Photos from the image-classification dataset "image-classification-computer-vision" in the GitHub repository luismiguuel/image-classification-computer-vision. Its 3 classes are: asphalt, belgian blocks, off-road.

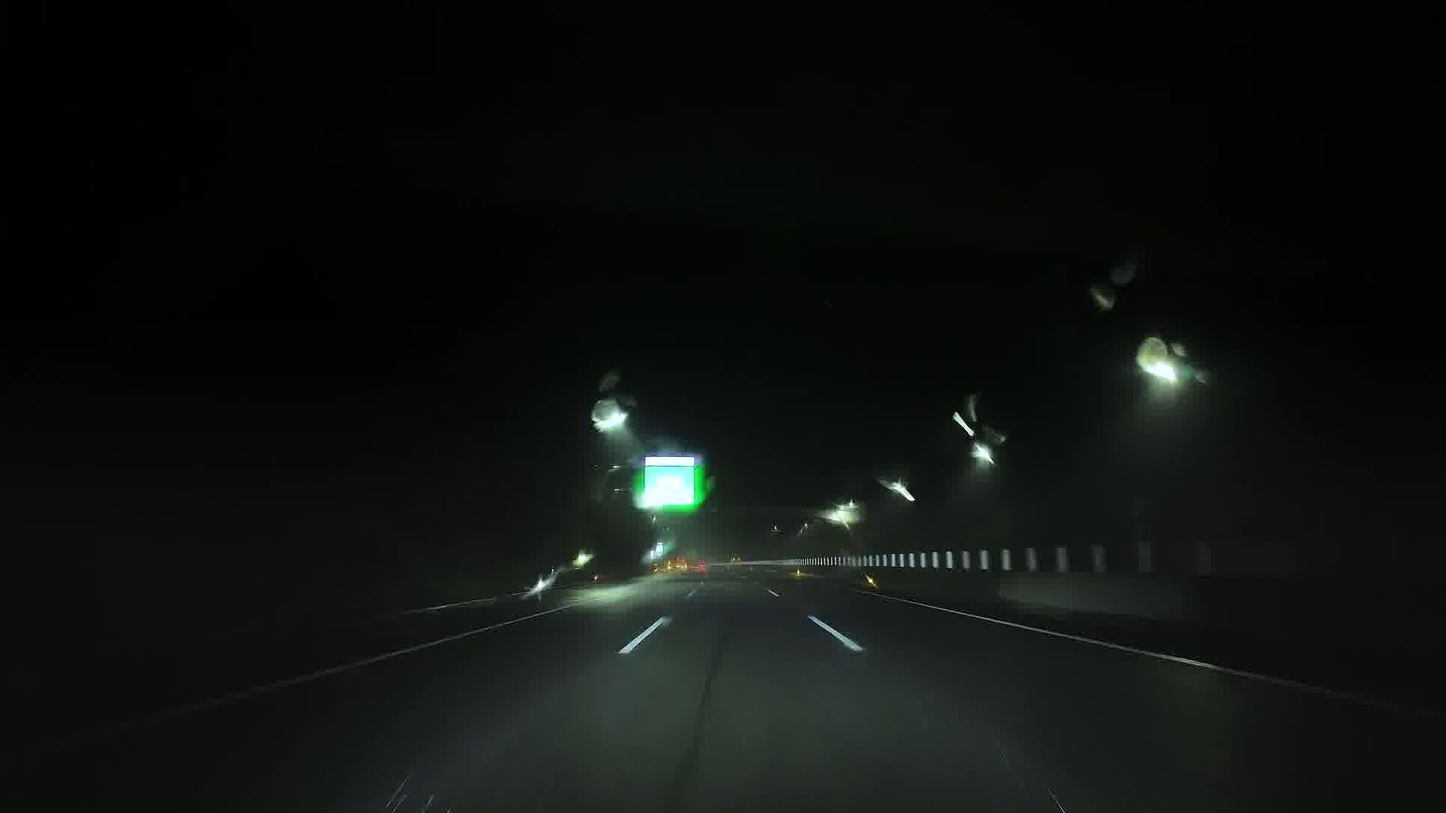
Label: asphalt

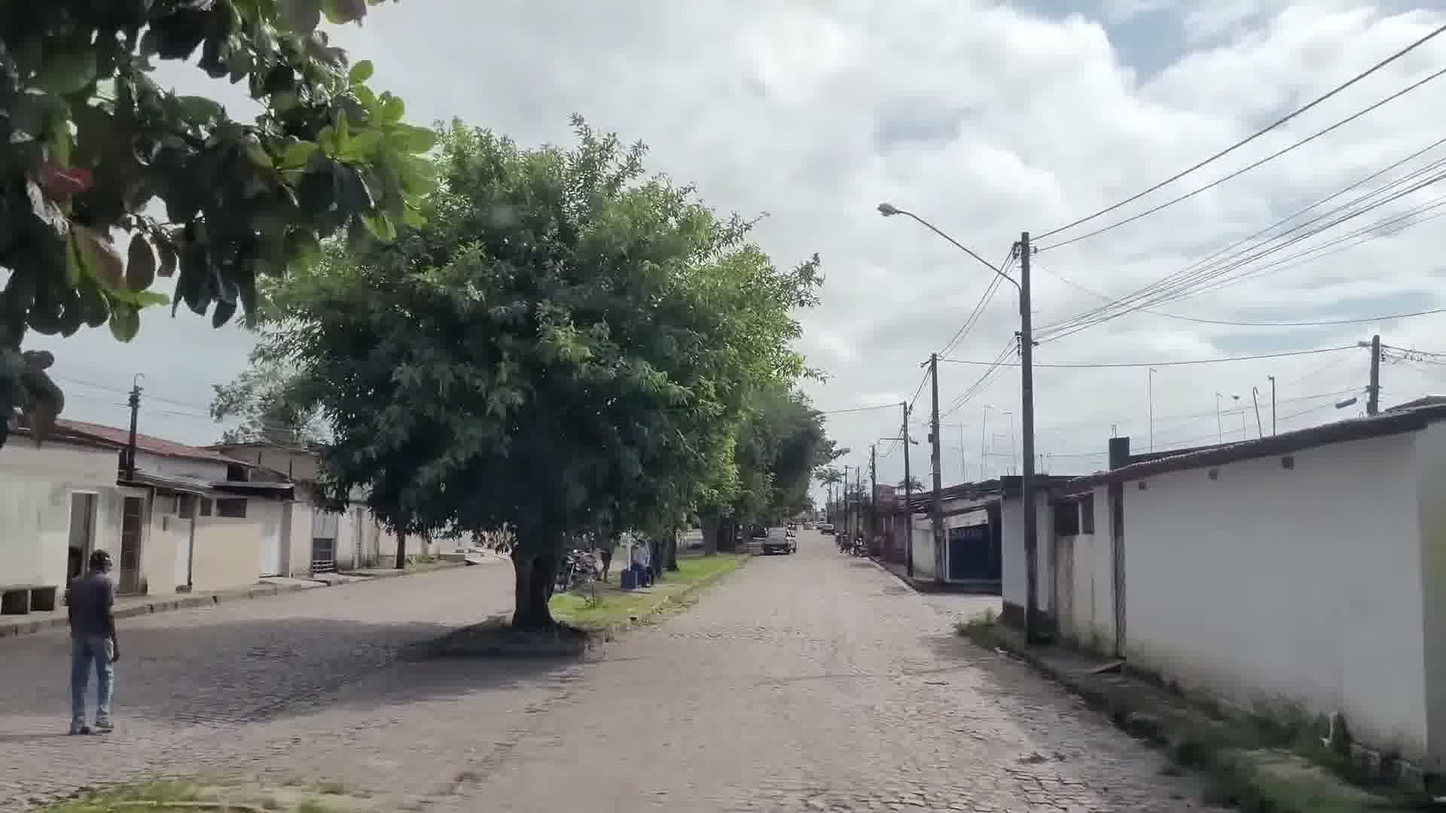
Label: belgian blocks

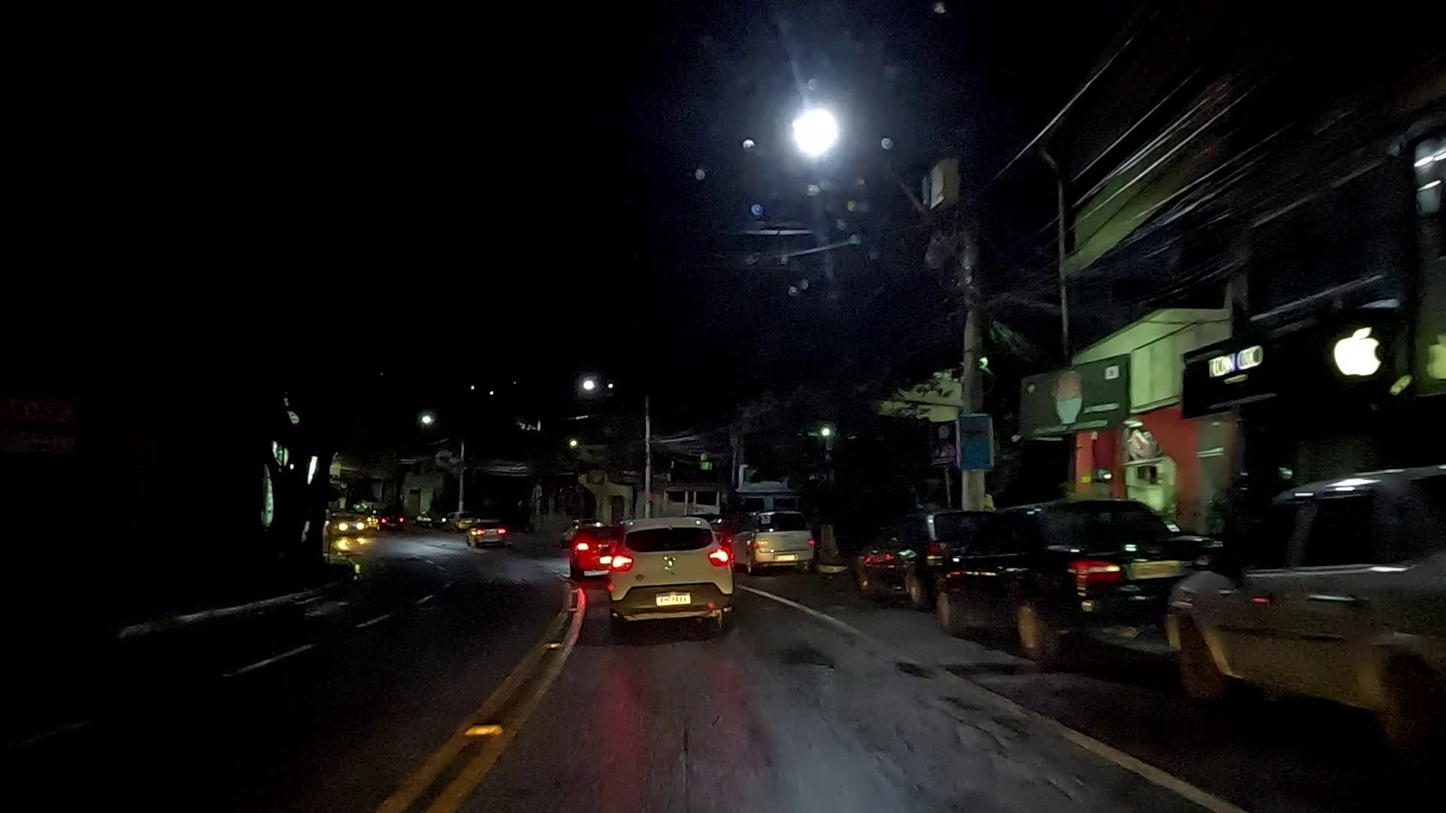
Label: asphalt

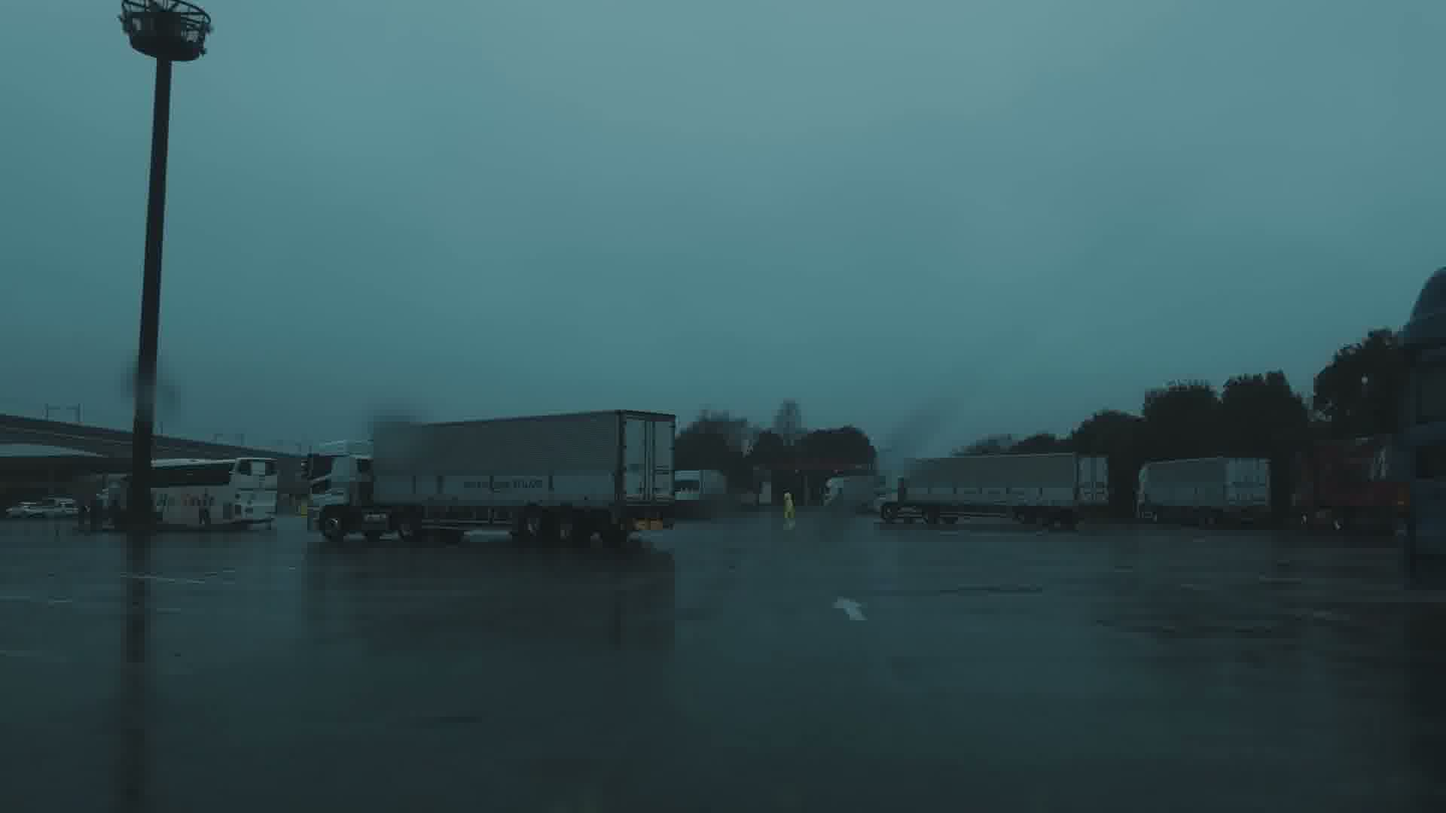
Label: asphalt

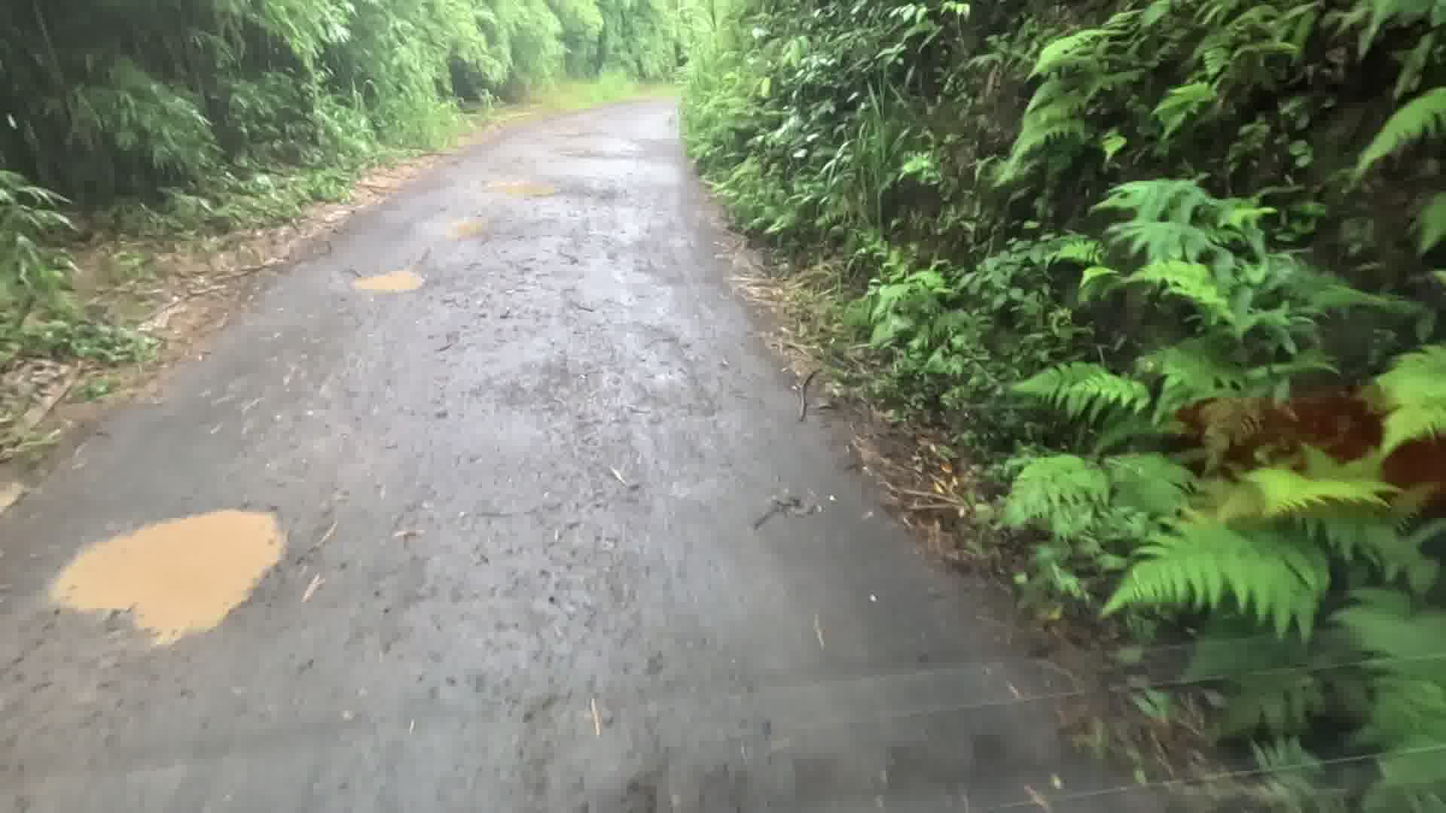
Label: off-road

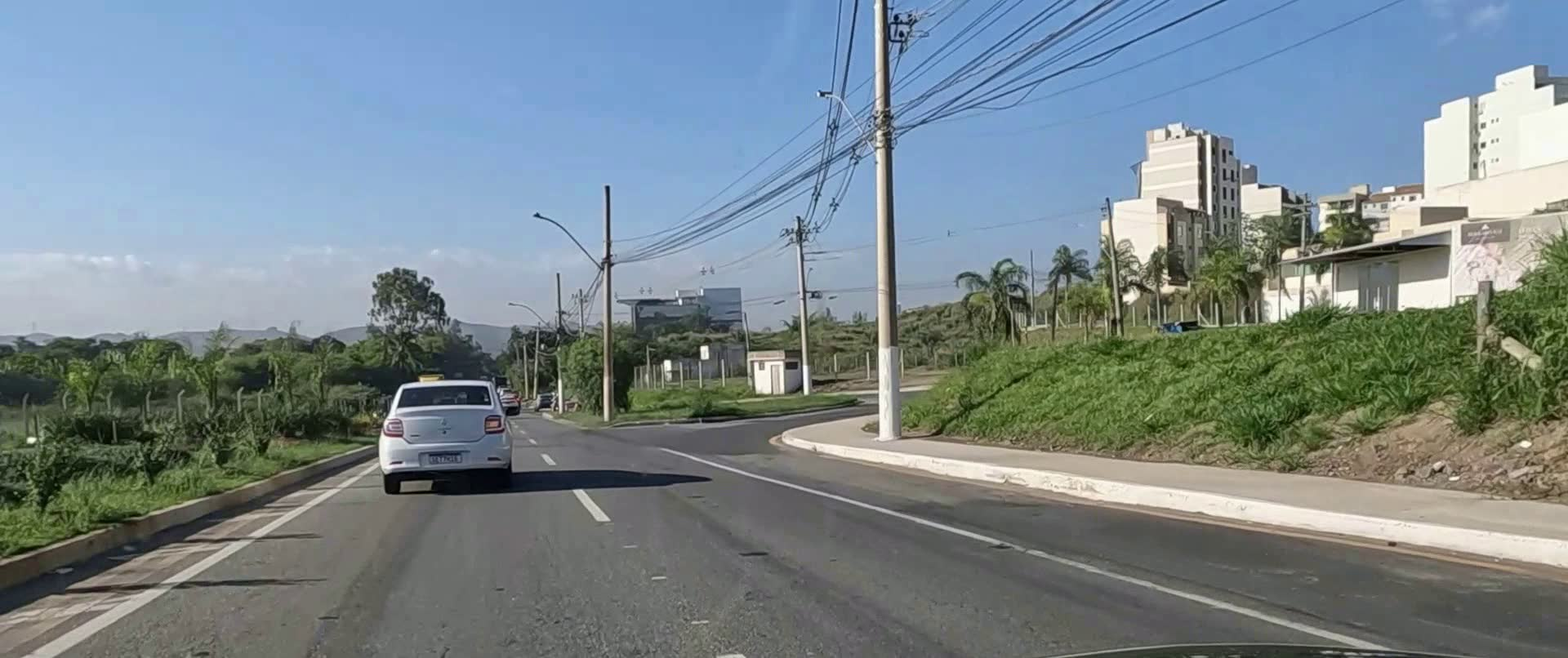
Label: asphalt
